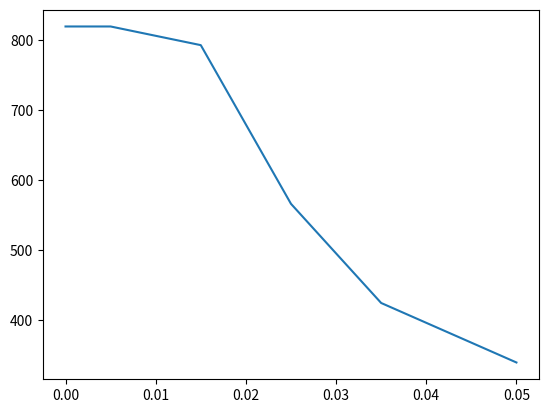

Python code for this plot:
import scipy
import numpy as np
import math
import matplotlib.pyplot as plt


def solve():

    k_a = 15
    k_b = lambda x_i: 60
    q_a = 4000000
    h = 1000
    T_o = 300
    dx = 0.01
    bdx = 0.01
    x = []

    a_mat = np.zeros((7, 7), dtype=float)
    b_vec = np.zeros((7, 1), dtype=float)

    # Node 1 - LB
    x.append(0)
    a_mat[0, 0] = 2*k_a/dx
    a_mat[0, 1] = -2*k_a/dx

    # Node 2
    x.append(x[-1] + dx/2)
    a_mat[1, 0] = -2*k_a/dx
    a_mat[1, 1] = k_a / dx + 2*k_a/dx
    a_mat[1, 2] = -k_a/dx
    b_vec[1] = q_a*bdx

    # Node 3
    x.append(x[-1] + dx)
    a_mat[2, 1] = -k_a / dx
    a_mat[2, 2] = k_a/dx + k_a/dx
    a_mat[2, 3] = -k_a/dx
    b_vec[2] = q_a * bdx

    # Node 4 - West of Surface
    x.append(x[-1] + dx)
    k_h = math.pow(((.5/k_a)+(.5/k_b(x[-1]+dx))), -1)
    a_mat[3, 2] = -k_a / dx
    a_mat[3, 3] = k_h/dx + k_a/dx
    a_mat[3, 4] = -k_h/dx
    b_vec[2] = q_a * bdx

    # Node 5 - East of Surface
    x.append(x[-1] + dx)
    k_h = math.pow(((.5 / k_a) + (.5 / k_b(x[-1]))), -1)
    a_mat[4, 3] = -k_h / dx
    k_h = math.pow(((.5 / k_b(x[-1])) + (.5 / k_b(x[-1]+dx))), -1)
    a_mat[4, 5] = -k_h / dx
    a_mat[4, 4] = -a_mat[4, 3] - a_mat[4, 5]

    # Node 6
    x.append(x[-1] + dx)
    k_h = math.pow(((.5 / k_b(x[-1]-dx)) + (.5 / k_b(x[-1]))), -1)
    a_mat[5, 4] = -k_h / dx
    k_h = (dx/2)*k_b(x[-1]+dx/2)*k_b(x[-1])/(k_b(x[-1]+dx/2)*dx/2)
    a_mat[5, 6] = -2 * k_h / dx
    a_mat[5, 5] = -a_mat[5, 4] - a_mat[5, 6]

    # Node 7 - RB
    x.append(x[-1] + dx/2)
    k_h = (dx/2) * k_b(x[-1] - dx / 2) * k_b(x[-1]) / (k_b(x[-1]) * dx / 2)
    a_mat[6, 5] = -2 * k_h / dx
    a_mat[6, 6] = h - a_mat[6, 5]
    b_vec[2] = h*T_o

    a_mat = np.matrix(a_mat)
    b_vec = np.matrix(b_vec)

    t = a_mat.I*b_vec

    t = np.asarray(t)

    plt.plot(x, t)
    plt.show()


if __name__ == "__main__":
    solve()
